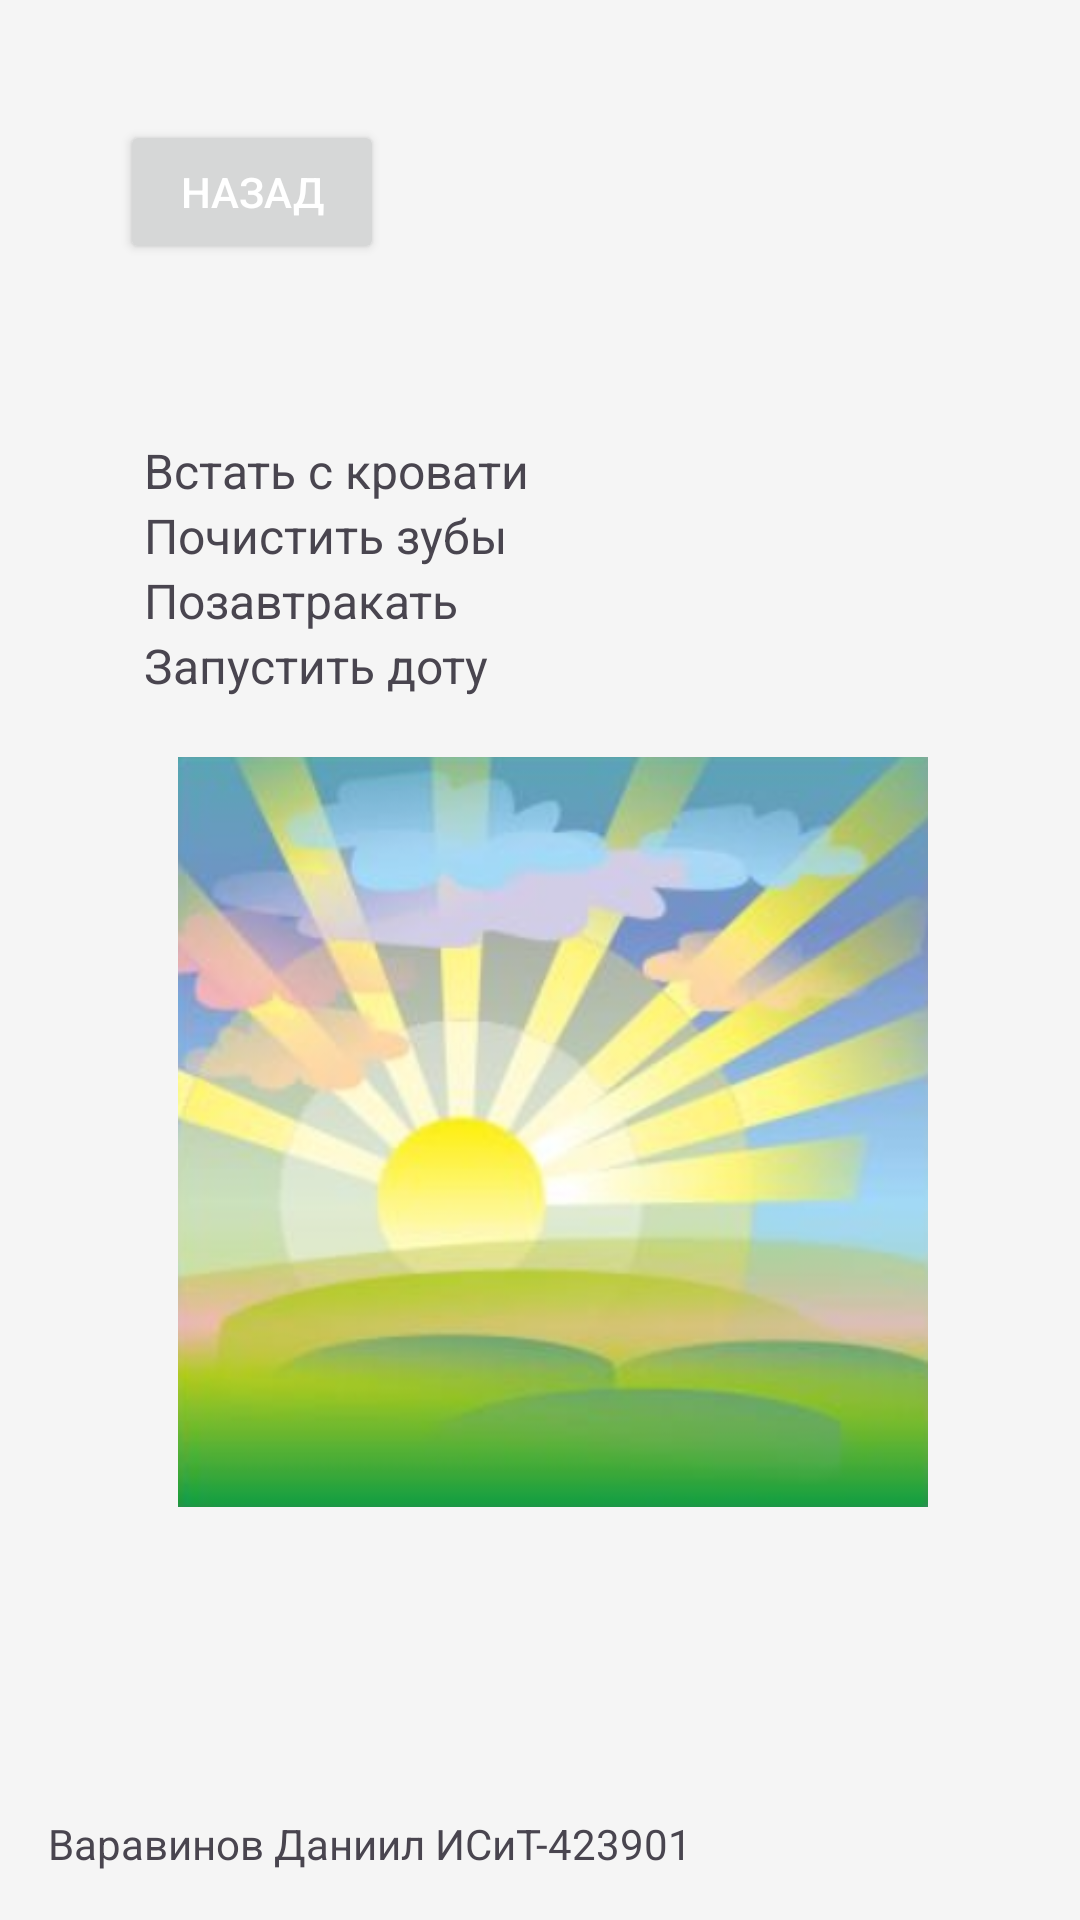

Write the Android layout XML for this screen, with the resource values it uses.
<!-- AndroidManifest.xml: application theme Theme._42food -->
<!-- res/layout/activity_morning.xml -->
<?xml version="1.0" encoding="utf-8"?>
<androidx.constraintlayout.widget.ConstraintLayout xmlns:android="http://schemas.android.com/apk/res/android"
    xmlns:app="http://schemas.android.com/apk/res-auto"
    xmlns:tools="http://schemas.android.com/tools"
    android:layout_width="match_parent"
    android:layout_height="match_parent">

    

    

    

    <Button
        android:id="@+id/backButton"
        android:layout_width="wrap_content"
        android:layout_height="wrap_content"
        android:layout_marginStart="40dp"
        android:layout_marginTop="40dp"
        android:paddingHorizontal="16dp"
        android:paddingVertical="8dp"
        android:text="Назад"
        android:textColor="@color/white"
        app:layout_constraintStart_toStartOf="parent"
        app:layout_constraintTop_toTopOf="parent" />

    

    <ImageButton
        android:id="@+id/dayButton"
        android:layout_width="48dp"
        android:layout_height="48dp"
        android:layout_marginTop="44dp"
        android:layout_marginEnd="40dp"
        android:background="@drawable/bg_circle"
        android:scaleType="centerInside"
        app:layout_constraintEnd_toEndOf="parent"
        app:layout_constraintTop_toTopOf="parent"
        app:srcCompat="@drawable/nature" />

    <LinearLayout
        android:id="@+id/tasksContainer"
        android:layout_width="wrap_content"
        android:layout_height="wrap_content"
        android:layout_marginStart="8dp"
        android:layout_marginTop="8dp"
        android:layout_marginEnd="8dp"
        android:layout_marginBottom="8dp"
        android:orientation="vertical"
        app:layout_constraintBottom_toTopOf="@+id/student"
        app:layout_constraintStart_toStartOf="@+id/backButton"
        app:layout_constraintTop_toBottomOf="@+id/backButton"
        app:layout_constraintVertical_bias="0.1"
        />

    <TextView
        android:id="@+id/task1"
        android:layout_width="wrap_content"
        android:layout_height="wrap_content"
        android:text="Встать с кровати"
        android:textSize="16sp"
        android:layout_marginBottom="8dp"
        app:layout_constraintTop_toTopOf="@+id/tasksContainer"
        app:layout_constraintStart_toStartOf="@+id/tasksContainer" />

    <TextView
        android:id="@+id/task2"
        android:layout_width="wrap_content"
        android:layout_height="wrap_content"
        android:text="Почистить зубы"
        android:textSize="16sp"
        android:layout_marginBottom="8dp"
        app:layout_constraintTop_toBottomOf="@+id/task1"
        app:layout_constraintStart_toStartOf="@+id/tasksContainer" />

    <TextView
        android:id="@+id/task3"
        android:layout_width="wrap_content"
        android:layout_height="wrap_content"
        android:text="Позавтракать"
        android:textSize="16sp"
        android:layout_marginBottom="8dp"
        app:layout_constraintTop_toBottomOf="@+id/task2"
        app:layout_constraintStart_toStartOf="@+id/tasksContainer" />

    <TextView
        android:id="@+id/task4"
        android:layout_width="wrap_content"
        android:layout_height="wrap_content"
        android:text="Запустить доту"
        android:textSize="16sp"
        app:layout_constraintTop_toBottomOf="@+id/task3"
        app:layout_constraintStart_toStartOf="@+id/tasksContainer" />

    

    

    <ImageView
        android:id="@+id/sunriseImage"
        android:layout_width="250dp"
        android:layout_height="250dp"
        android:layout_marginStart="8dp"
        android:layout_marginTop="8dp"
        android:layout_marginEnd="8dp"
        android:layout_marginBottom="8dp"
        android:scaleType="centerCrop"
        app:layout_constraintBottom_toTopOf="@+id/student"
        app:layout_constraintEnd_toEndOf="@+id/dayButton"
        app:layout_constraintHorizontal_bias="0.577"
        app:layout_constraintStart_toStartOf="@+id/tasksContainer"
        app:layout_constraintTop_toTopOf="@+id/tasksContainer"
        app:layout_constraintVertical_bias="0.509"
        app:layout_constraintWidth_percent="0.4"
        app:srcCompat="@drawable/morning" />

    <TextView
        android:id="@+id/student"
        android:layout_width="wrap_content"
        android:layout_height="wrap_content"
        android:layout_marginStart="16dp"
        android:layout_marginBottom="16dp"
        android:text="Варавинов Даниил ИСиТ-423901"
        android:textSize="14sp"
        app:layout_constraintBottom_toBottomOf="parent"
        app:layout_constraintStart_toStartOf="parent" />

</androidx.constraintlayout.widget.ConstraintLayout>
<!-- resources referenced by this layout -->
<resources>
  <color name="white">#FFFFFFFF</color>
  <!-- drawable bg_circle (drawable) -->
  <?xml version="1.0" encoding="utf-8"?>
  <ripple xmlns:android="http://schemas.android.com/apk/res/android"
      android:color="?attr/colorControlHighlight">
      <item>
          <shape android:shape="oval">
  
          </shape>
      </item>
  </ripple>
  
  
  
  <!-- drawable morning: png bitmap (drawable, 246294 bytes) -->
  <style name="Theme._42food" parent="Base.Theme._42food" />
  <style name="Base.Theme._42food" parent="Theme.Material3.DayNight.NoActionBar">
          
          <item name="colorPrimary">@color/color_primary</item>
          <item name="colorOnPrimary">@color/white</item>
          <item name="colorSecondary">@color/color_secondary</item>
          <item name="colorOnSecondary">@color/white</item>
          
          <item name="android:colorBackground">@color/color_background</item>
          <item name="android:windowBackground">@color/color_background</item>
          <item name="colorSurface">@color/color_surface</item>
          <item name="colorOnSurface">@color/color_text</item>
          <item name="android:textColorPrimary">@color/color_text</item>
          <item name="android:textColorSecondary">@color/color_text</item>
      </style>
  <color name="color_primary">#0D47A1</color>
  <color name="color_secondary">#FF6D00</color>
  <color name="color_background">#F5F5F5</color>
  <color name="color_surface">#FFFFFF</color>
  <color name="color_text">#212121</color>
</resources>
